The GitHub repository mizanulridhoaohana/klasifikasi_buah contains a labelled image folder "hsv_dataset" with 3 categories: manggis, pisang, rambutan. Examples follow, each with its label.

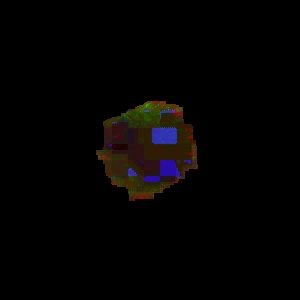
Label: rambutan

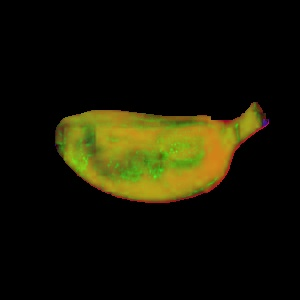
Label: pisang

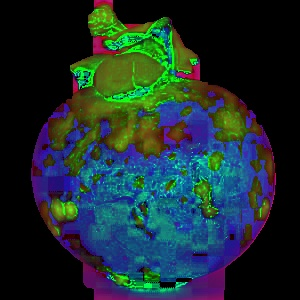
Label: manggis

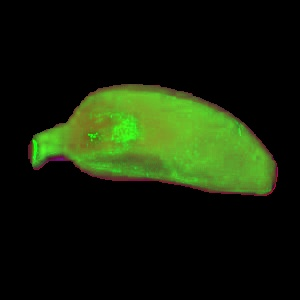
Label: pisang

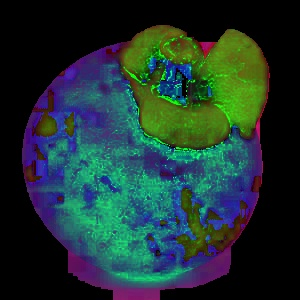
Label: manggis

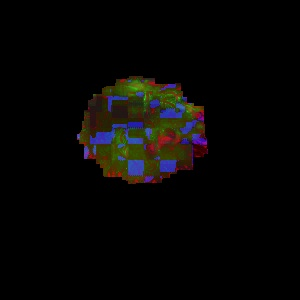
Label: rambutan
